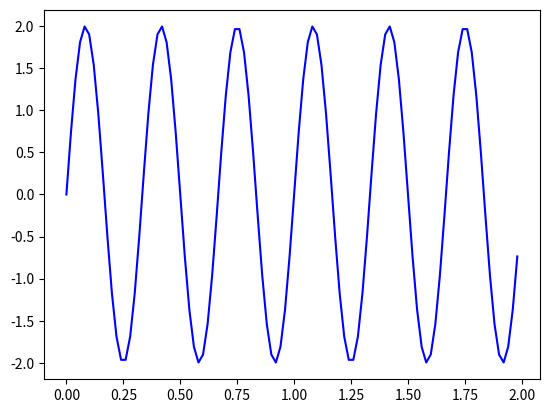
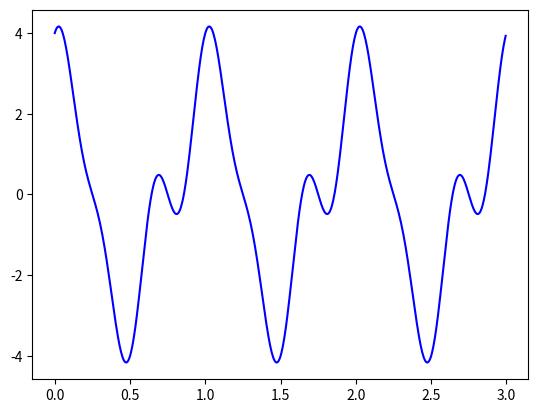
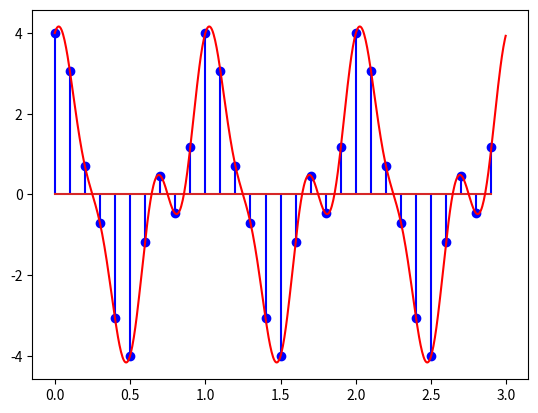
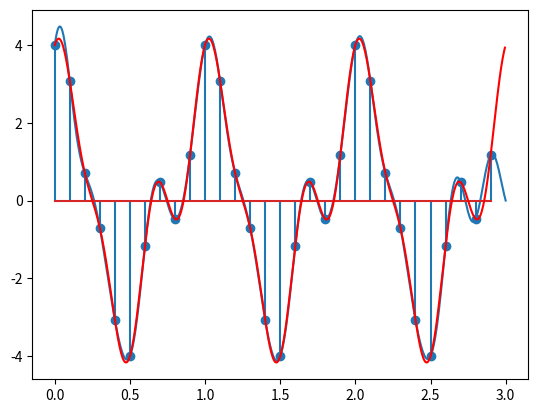

Source code (Python) for these figures, in order:
import numpy as np
import matplotlib.pyplot as plt
import math


def function(a, b, c, d, x):
    # returns a sinus fuctions with the given parameters
    #  a * sin(b * x + c) + d; a = amplitude, b = frequency, c = phase, d = offset
    return a * np.sin(b * x + c) + d

def graph_settings():
    # setting the axes at the centre
    #  only to be used when the graph is symmetric
    fig = plt.figure()
    ax = fig.add_subplot(1, 1, 1)
    ax.spines['left'].set_position('center')
    ax.spines['bottom'].set_position('center')
    ax.spines['right'].set_color('none')
    ax.spines['top'].set_color('none')
    ax.xaxis.set_ticks_position('bottom')
    ax.yaxis.set_ticks_position('left')

def aufgabe1(save_im = False):
    # 100 linearly spaced numbers
    x = np.linspace(0, 2, 100,endpoint=False)

    # the function with the amplitude of 2 and of frequency 3Hz in Task1
    y = function(2,6*math.pi,0,0,x)

    # plot the function
    plt.plot(x,y, 'b-')

    if save_im:
          plt.savefig('plot_1.png')

    # show the plot
    plt.show()


def aufgabe2_1(save_im = False):
    # 600 linearly spaced numbers
    t = np.linspace(0, 3, 200*3,endpoint=False)

    # the function with the amplitude of 2 and of frequency 3Hz in Task1
    y = 3*np.cos(2*math.pi*t) + np.sin(4*math.pi*t) + np.cos(6*math.pi*t)

    if save_im:
          plt.savefig('plot_1.png')
    
    # plot the function
    plt.plot(t,y, 'b-')

    # show the plot
    plt.show()


def aufgabe2_2(save_im = False,justReturn = False):
     # 30 linearly spaced numbers
    fs = 10
    t = np.linspace(0, 3, fs*3,endpoint=False)
    t2 = np.linspace(0, 3, 600,endpoint=False)
    # the function with the amplitude of 2 and of frequency 3Hz in Task1
    y = 3*np.cos(2*math.pi*t) + np.sin(4*math.pi*t) + np.cos(6*math.pi*t)
    y2 = 3*np.cos(2*math.pi*t2) + np.sin(4*math.pi*t2) + np.cos(6*math.pi*t2)
    
    if justReturn:
        return t,t2,y,y2
    else:    
        # plot the function
        plt.stem(t,y, 'b-')
        plt.plot(t2,y2, 'r-')
    if save_im:
        plt.savefig('AbildAufgabe2_2.png')
    else:
        # show the plot
        plt.show()


def reconstruct (sample_vals : np.ndarray , fs : int , t_vals : np.ndarray) -> np.ndarray:
    
    y = np.zeros(t_vals.shape)
    T=1/fs

    for i in range(len(sample_vals)):
        y += sample_vals[i] * np.sinc((t_vals-i*T)/T)
    return y

def aufgabe2_3(save_im = False):
# using the function from the task 2.2
    # 600 linearly spaced numbers
    fs = 10
    t = np.linspace(0, 3, fs*3,endpoint=False)
    # the function with the amplitude of 2 and of frequency 3Hz in Task1

    sample_vals = 3*np.cos(2*math.pi*t) + np.sin(4*math.pi*t) + np.cos(6*math.pi*t)
    t_vals = np.linspace(0,3,600)

    y = reconstruct(sample_vals, fs, t_vals)
    # print(y)
    if save_im:
          plt.savefig('plot_stem.png')

    # plot the function
    x,x2,z,z2=aufgabe2_2(False,True)
    plt.plot(t_vals,y)
    plt.stem(x,z)
    plt.plot(x2,z2, 'r-')
    # show the plot
    plt.show()

if __name__=="__main__":
    aufgabe1()
    aufgabe2_1()
    aufgabe2_2()
    aufgabe2_3()
    print("Hello World")
